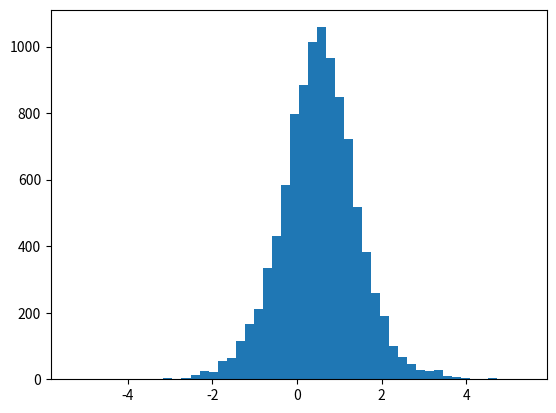

Here is the Python script that generated this plot: (Note: this script raises an exception after producing the figure.)
import matplotlib.pyplot as  plt
import numpy as np

# Similar to the normal distribution, but with the morphological difference of having
# a more elongated tail.
# The main importance of this distribution lies in its cumulative distribution function (CDF)

mu = 0.5
sigma = 0.5
distro2 = np.random.logistic(mu, sigma, 10000)
plt.hist(distro2, 50, normed=True)
distro = np.random.normal(mu, sigma, 10000)
plt.hist(distro, 50, normed=True)
plt.show()

# sigmoid curve
plt.figure()
logistic_cumulative = np.random.logistic(mu, sigma, 10000)/0.02
plt.hist(logistic_cumulative, 50, density=1, cumulative=True)
plt.show()